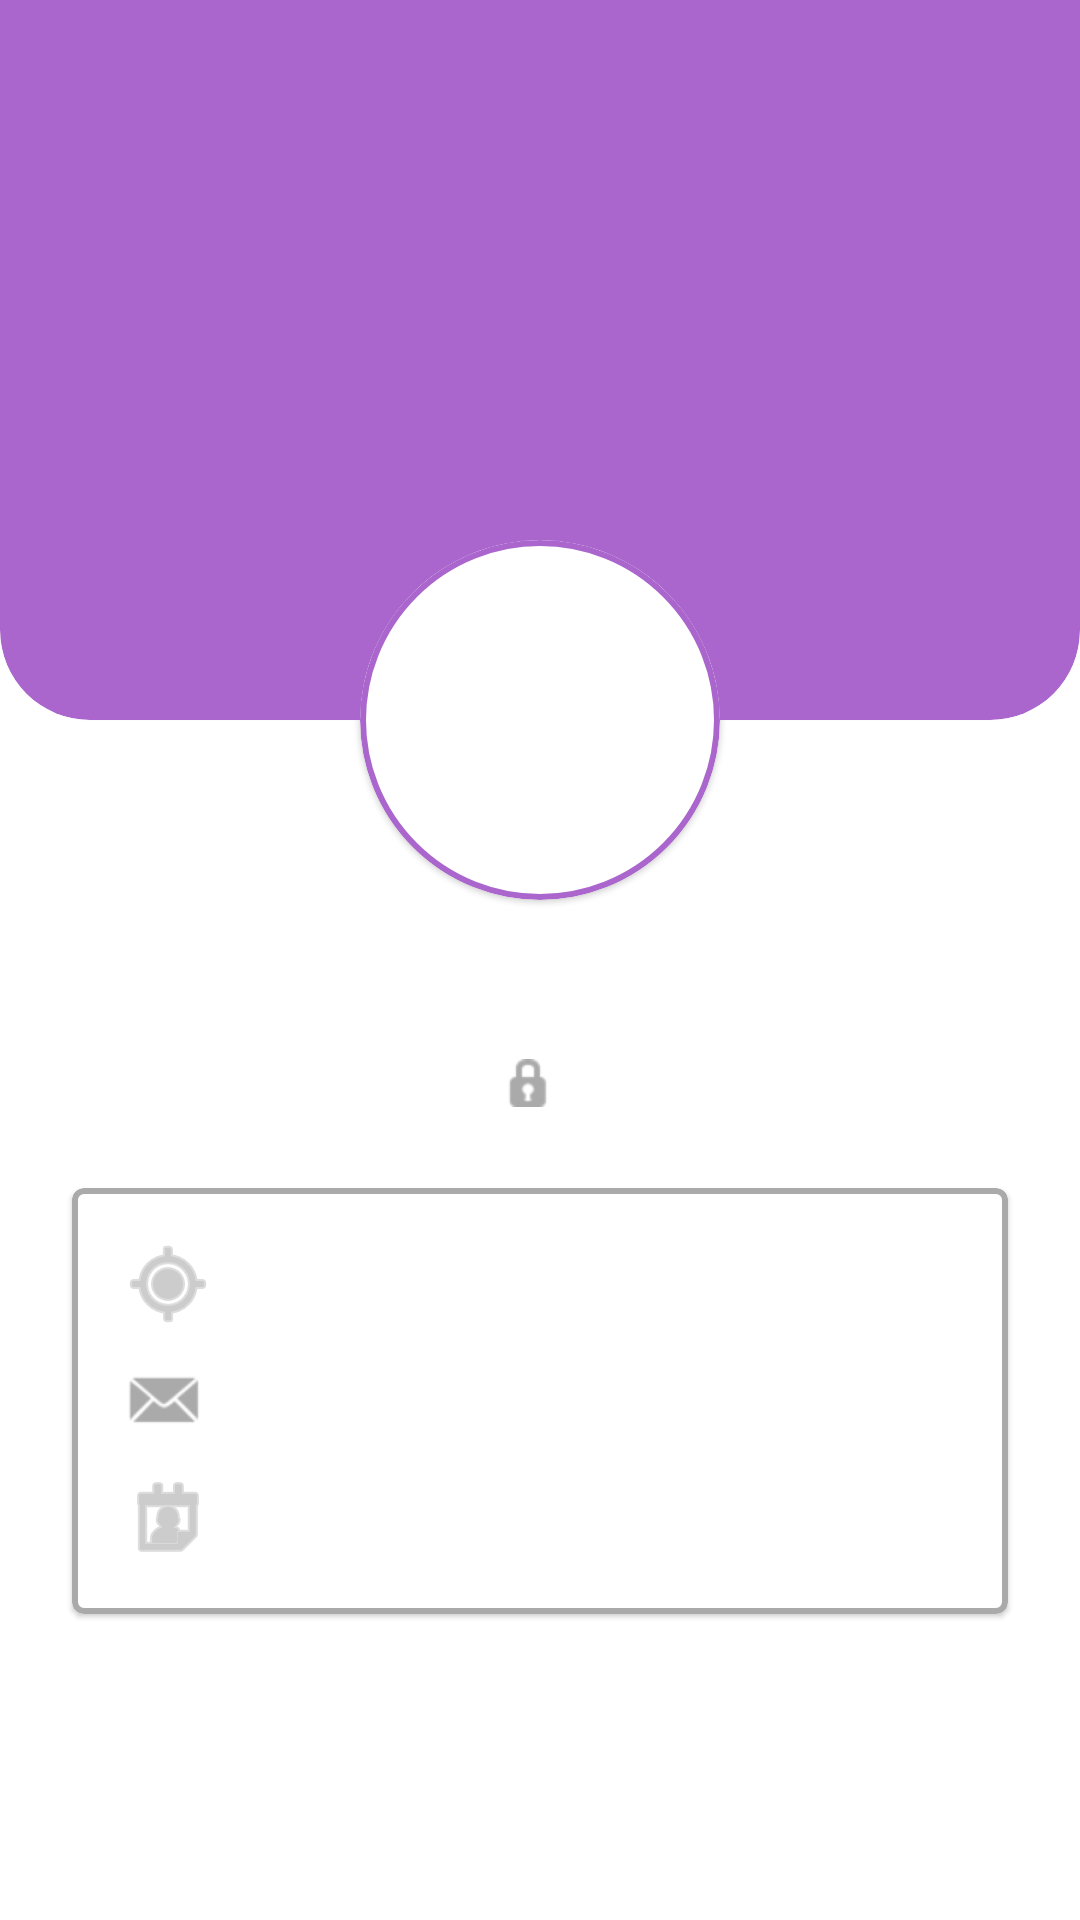

Write the Android layout XML for this screen, with the resource values it uses.
<!-- AndroidManifest.xml: application theme Theme.RandomUsersApplication -->
<!-- res/layout/details_fragment.xml -->
<?xml version="1.0" encoding="utf-8"?>
<androidx.constraintlayout.widget.ConstraintLayout xmlns:android="http://schemas.android.com/apk/res/android"
    xmlns:app="http://schemas.android.com/apk/res-auto"
    xmlns:tools="http://schemas.android.com/tools"
    android:layout_width="match_parent"
    android:layout_height="match_parent"
    tools:context=".ui.DetailsFragment">

    <com.google.android.material.card.MaterialCardView
        android:id="@+id/profileBackgroundCard"
        style="@style/BackgroundCardView"
        android:layout_width="match_parent"
        android:layout_height="240dp"
        app:cardBackgroundColor="@android:color/holo_purple"
        app:layout_constraintStart_toStartOf="parent"
        app:layout_constraintEnd_toEndOf="parent"
        app:layout_constraintTop_toTopOf="parent"/>

    <com.google.android.material.card.MaterialCardView
        android:id="@+id/profilePhotoCard"
        android:layout_width="120dp"
        android:layout_height="120dp"
        android:layout_marginTop="180dp"
        app:cardCornerRadius="60dp"
        app:strokeWidth="2dp"
        app:strokeColor="@android:color/holo_purple"
        app:layout_constraintStart_toStartOf="parent"
        app:layout_constraintEnd_toEndOf="parent"
        app:layout_constraintTop_toTopOf="parent">

        <ImageView
            android:id="@+id/profilePhoto"
            android:layout_width="match_parent"
            android:layout_height="match_parent"
            android:scaleType="centerCrop"
            android:contentDescription="@string/profile_photo_contentDescription"
            tools:src="@tools:sample/avatars" />

    </com.google.android.material.card.MaterialCardView>

    <TextView
        android:id="@+id/profileName"
        android:textAppearance="?textAppearanceHeadline5"
        android:textStyle="bold"
        android:layout_width="0dp"
        android:layout_height="wrap_content"
        android:gravity="center_horizontal"
        android:layout_marginTop="12dp"
        app:layout_constraintStart_toStartOf="parent"
        app:layout_constraintEnd_toEndOf="parent"
        app:layout_constraintTop_toBottomOf="@id/profilePhotoCard"
        tools:text="@tools:sample/full_names"/>

    <TextView
        android:id="@+id/profileGender"
        android:textAppearance="?textAppearanceBody1"
        android:layout_width="wrap_content"
        android:layout_height="wrap_content"
        android:gravity="center_horizontal"
        android:layout_marginTop="6dp"
        android:paddingHorizontal="16dp"
        app:drawableStartCompat="@android:drawable/ic_secure"
        app:drawableTint="@android:color/darker_gray"
        android:drawablePadding="8dp"
        app:layout_constraintStart_toStartOf="parent"
        app:layout_constraintEnd_toEndOf="parent"
        app:layout_constraintTop_toBottomOf="@id/profileName"
        tools:text="male"/>

    <com.google.android.material.card.MaterialCardView
        android:id="@+id/profileInfoCard"
        android:layout_width="match_parent"
        android:layout_height="wrap_content"
        android:layout_margin="24dp"
        app:contentPadding="16dp"
        app:strokeWidth="2dp"
        app:strokeColor="@android:color/darker_gray"
        app:layout_constraintStart_toStartOf="parent"
        app:layout_constraintEnd_toEndOf="parent"
        app:layout_constraintTop_toBottomOf="@id/profileGender">

        <LinearLayout
            android:layout_width="match_parent"
            android:layout_height="wrap_content"
            android:orientation="vertical">

            <TextView
                android:id="@+id/profileLocation"
                android:textAppearance="?textAppearanceBody1"
                android:layout_width="match_parent"
                android:layout_height="wrap_content"
                app:drawableStartCompat="@android:drawable/ic_menu_mylocation"
                app:drawableTint="@android:color/darker_gray"
                android:drawablePadding="8dp"
                tools:text="@tools:sample/cities"/>

            <TextView
                android:id="@+id/profileEmail"
                android:textAppearance="?textAppearanceBody1"
                android:layout_width="match_parent"
                android:layout_height="wrap_content"
                android:gravity="center_vertical"
                android:layout_marginTop="8dp"
                app:drawableStartCompat="@android:drawable/sym_action_email"
                app:drawableTint="@android:color/darker_gray"
                android:drawablePadding="8dp"
                tools:text="john.doe@gmail.com"/>

            <TextView
                android:id="@+id/profileRegisteredDate"
                android:textAppearance="?textAppearanceListItemSmall"
                android:layout_width="match_parent"
                android:layout_height="wrap_content"
                android:gravity="center_vertical"
                android:layout_marginTop="8dp"
                app:drawableStartCompat="@android:drawable/ic_menu_my_calendar"
                app:drawableTint="@android:color/darker_gray"
                android:drawablePadding="8dp"
                tools:text="Tue Dec 07 09:35:39 GMT+01:00 2004"/>

        </LinearLayout>

    </com.google.android.material.card.MaterialCardView>

</androidx.constraintlayout.widget.ConstraintLayout>
<!-- resources referenced by this layout -->
<resources>
  <string name="profile_photo_contentDescription">Profile Photo</string>
  <style name="BackgroundCardView" parent="@style/Widget.MaterialComponents.CardView">
          <item name="shapeAppearanceOverlay">@style/ShapeAppearanceOverlay.MaterialCardView.Cut</item>
      </style>
  <style name="Theme.RandomUsersApplication" parent="Theme.MaterialComponents.DayNight.DarkActionBar">
          
          <item name="colorPrimary">@color/purple_500</item>
          <item name="colorPrimaryVariant">@color/purple_700</item>
          <item name="colorOnPrimary">@color/white</item>
          
          <item name="colorSecondary">@color/teal_200</item>
          <item name="colorSecondaryVariant">@color/teal_700</item>
          <item name="colorOnSecondary">@color/black</item>
          
          <item name="android:statusBarColor" tools:targetApi="l">?attr/colorPrimaryVariant</item>
          
      </style>
  <style name="ShapeAppearanceOverlay.MaterialCardView.Cut" parent="">
          <item name="cornerFamily">rounded</item>
          <item name="cornerSizeTopRight">0dp</item>
          <item name="cornerSizeTopLeft">0dp</item>
          <item name="cornerSizeBottomRight">30dp</item>
          <item name="cornerSizeBottomLeft">30dp</item>
      </style>
  <!-- not gathered from this repository: default colours our renderer supplied (Android Studio template values) -->
  <color name="purple_500">#FF6200EE</color>
  <color name="purple_700">#FF3700B3</color>
  <color name="teal_200">#FF03DAC5</color>
  <color name="teal_700">#FF018786</color>
  <color name="black">#FF000000</color>
  <color name="white">#FFFFFFFF</color>
</resources>
